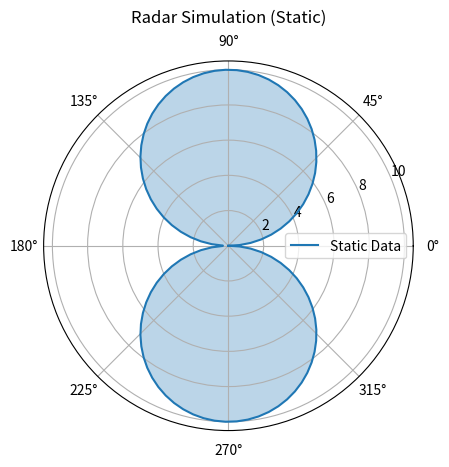

The script that saved this image:
import matplotlib.pyplot as plt
import numpy as np

# Create a polar plot
fig = plt.figure()
ax = fig.add_subplot(111, polar=True)

# Simulate static data
angles = np.linspace(0, 2 * np.pi, 100)  # Angles in radians
radii = np.abs(np.sin(angles) * 10)      # Radii based on some function

# Plot the data
ax.plot(angles, radii, label="Static Data")
ax.fill(angles, radii, alpha=0.3)

# Add title
plt.title("Radar Simulation (Static)", va='bottom')
plt.legend()
plt.show()
